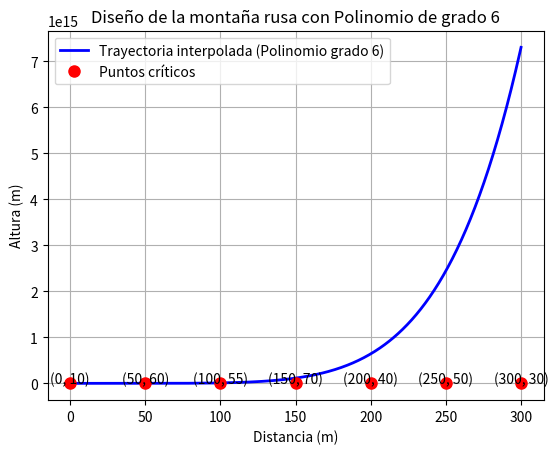

Write the Python code that produced this figure.
import numpy as np
import matplotlib.pyplot as plt

def vandermondeConversor(x):
    n = len(x)
    vandermonde_matrix = np.zeros((n, n))
    
    # Llenar la matriz de Vandermonde manualmente
    
    for i in range(n):
        for j in range(n):
            vandermonde_matrix[i, j] = x[i]**(n-j-1)
    
    return vandermonde_matrix

def polinomio(x,coef):
    return coef[6]*(x**6)+coef[5]*(x**5)+coef[4]*(x**4)+coef[3]*(x**3)+coef[2]*(x**2)+coef[1]*(x**1)+coef[0]*(x**0)

# Puntos críticos
distanciaX = np.array([0, 50, 100, 150, 200, 250, 300])
alturaY = np.array([10, 60, 55, 70, 40, 50, 30])

# Generar la matriz de Vandermonde
vandermonde_matrix = vandermondeConversor(distanciaX)
print("Matriz de Vandermonde:")
print(vandermonde_matrix)

# Resolver el sistema lineal para encontrar los coeficientes
coeficientesV = np.linalg.solve(vandermonde_matrix, alturaY)
print("Coeficientes del polinomio:")
print(coeficientesV)

# Crear un polinomio a partir de los coeficientes
#polinomio = np.poly1d(coeficientesV)


# Crear nuevos puntos para graficar la curva suavizada
x_new = np.linspace(0, 300, 500)

y_new = polinomio(x_new,coeficientesV)

# Graficar los puntos críticos y la curva interpolada
plt.plot(x_new, y_new, label='Trayectoria interpolada (Polinomio grado 6)', color='b', linewidth=2)
plt.plot(distanciaX, alturaY, 'ro', label='Puntos críticos', markersize=8)

# Anotaciones en los puntos críticos
for i in range(len(distanciaX)):
    plt.text(distanciaX[i], alturaY[i] + 1, f"({distanciaX[i]}, {alturaY[i]})", fontsize=10, ha='center')

# Configuraciones de la gráfica
plt.title('Diseño de la montaña rusa con Polinomio de grado 6')
plt.xlabel('Distancia (m)')
plt.ylabel('Altura (m)')
plt.legend()
plt.grid(True)

# Mostrar la gráfica
plt.show()